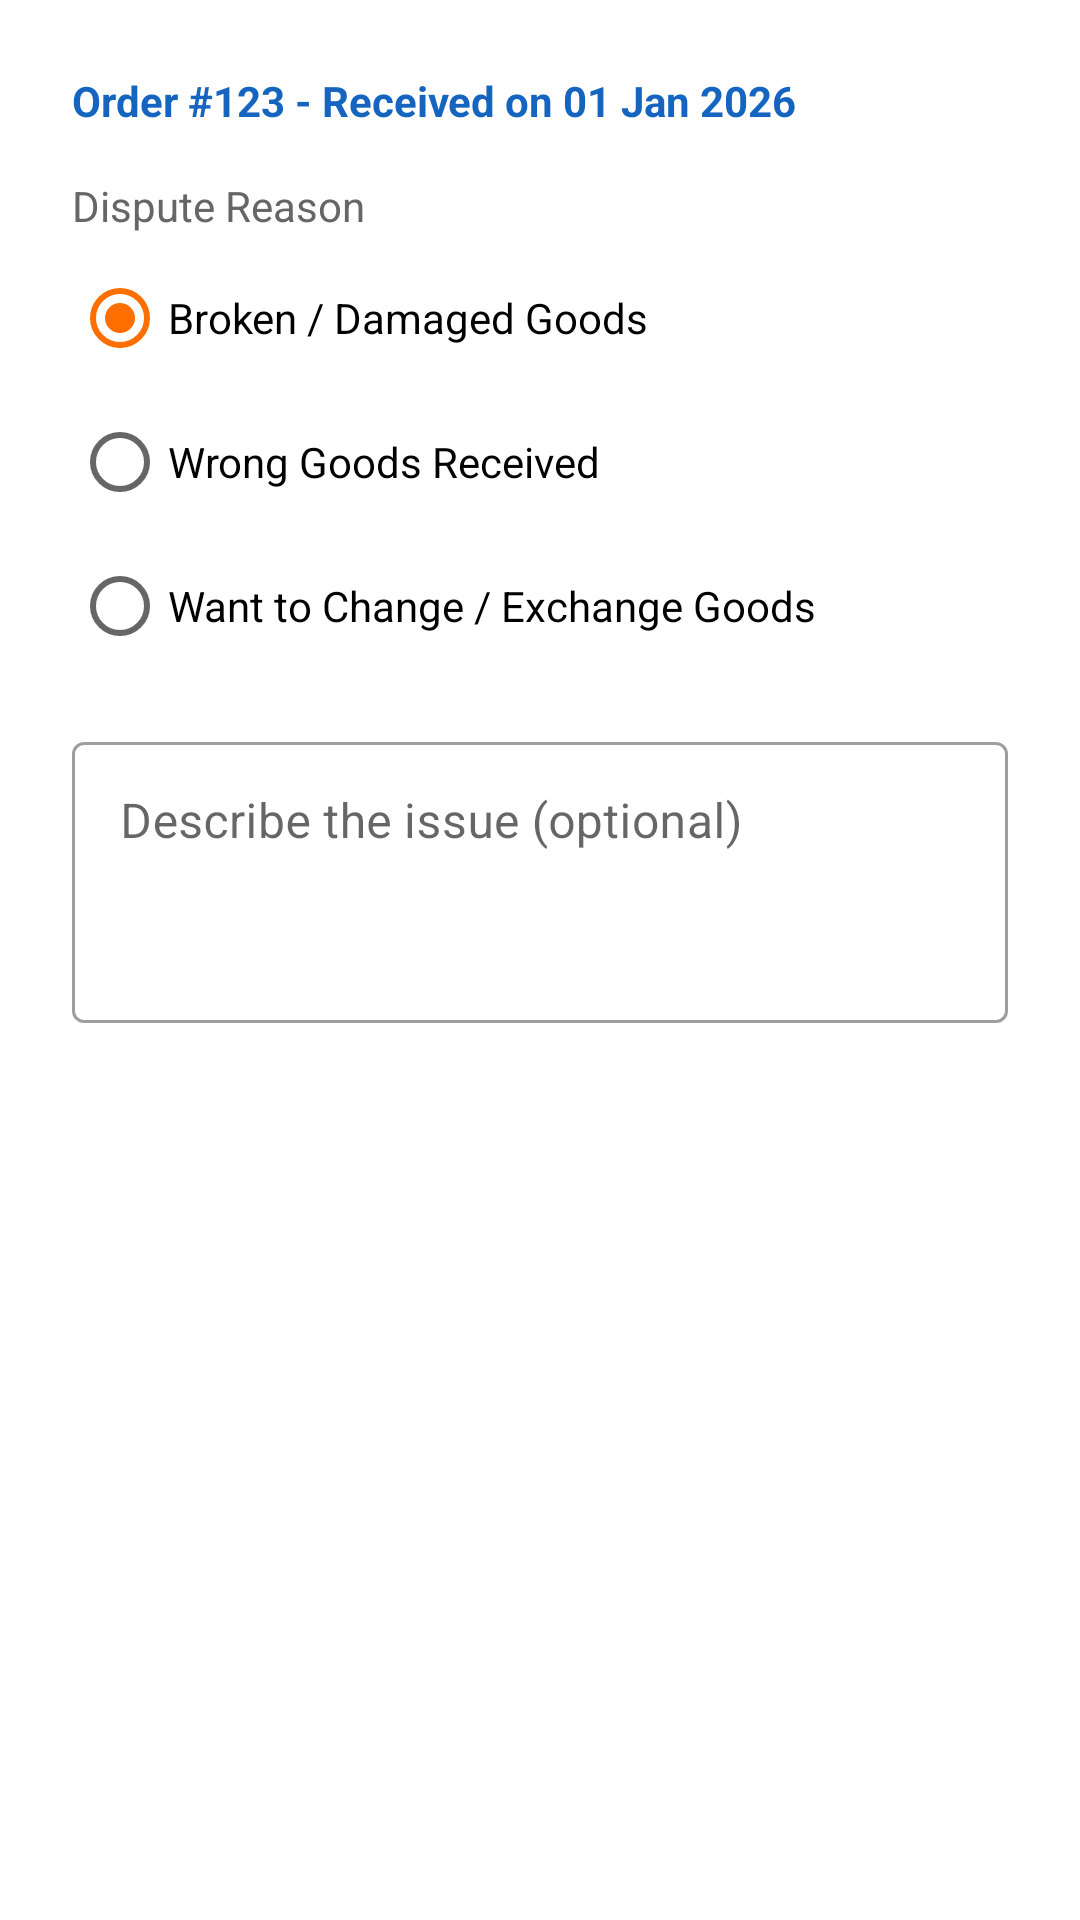

Here is an Android app screen rendered from its layout file. Give the layout XML and the strings, colors and styles it references.
<!-- AndroidManifest.xml: application theme Theme.CycleProjectB2B -->
<!-- res/layout/dialog_raise_dispute.xml -->
<?xml version="1.0" encoding="utf-8"?>
<LinearLayout xmlns:android="http://schemas.android.com/apk/res/android"
    android:layout_width="match_parent"
    android:layout_height="wrap_content"
    android:orientation="vertical"
    android:padding="24dp">

    <TextView
        android:id="@+id/tv_order_info"
        android:layout_width="match_parent"
        android:layout_height="wrap_content"
        android:text="Order #123 - Received on 01 Jan 2026"
        android:textSize="14sp"
        android:textStyle="bold"
        android:textColor="@color/primary"
        android:layout_marginBottom="16dp"/>

    <TextView
        android:layout_width="wrap_content"
        android:layout_height="wrap_content"
        android:text="Dispute Reason"
        android:textSize="14sp"
        android:textColor="#666666"
        android:layout_marginBottom="4dp"/>

    <RadioGroup
        android:id="@+id/rg_reason"
        android:layout_width="match_parent"
        android:layout_height="wrap_content"
        android:orientation="vertical"
        android:layout_marginBottom="16dp">

        <RadioButton
            android:id="@+id/rb_broken"
            android:layout_width="wrap_content"
            android:layout_height="wrap_content"
            android:text="Broken / Damaged Goods"
            android:checked="true"/>

        <RadioButton
            android:id="@+id/rb_wrong"
            android:layout_width="wrap_content"
            android:layout_height="wrap_content"
            android:text="Wrong Goods Received"/>

        <RadioButton
            android:id="@+id/rb_change"
            android:layout_width="wrap_content"
            android:layout_height="wrap_content"
            android:text="Want to Change / Exchange Goods"/>
    </RadioGroup>

    <com.google.android.material.textfield.TextInputLayout
        android:layout_width="match_parent"
        android:layout_height="wrap_content"
        style="@style/Widget.MaterialComponents.TextInputLayout.OutlinedBox">
        <com.google.android.material.textfield.TextInputEditText
            android:id="@+id/et_description"
            android:layout_width="match_parent"
            android:layout_height="wrap_content"
            android:hint="Describe the issue (optional)"
            android:minLines="3"
            android:gravity="top"
            android:inputType="textMultiLine"/>
    </com.google.android.material.textfield.TextInputLayout>

</LinearLayout>
<!-- resources referenced by this layout -->
<resources>
  <color name="primary">#1565C0</color>
  <style name="Theme.CycleProjectB2B" parent="Theme.MaterialComponents.Light.DarkActionBar">
          <item name="colorPrimary">@color/primary</item>
          <item name="colorPrimaryDark">@color/primary_dark</item>
          <item name="colorAccent">@color/accent</item>
      </style>
  <color name="primary_dark">#0D47A1</color>
  <color name="accent">#FF6F00</color>
</resources>
